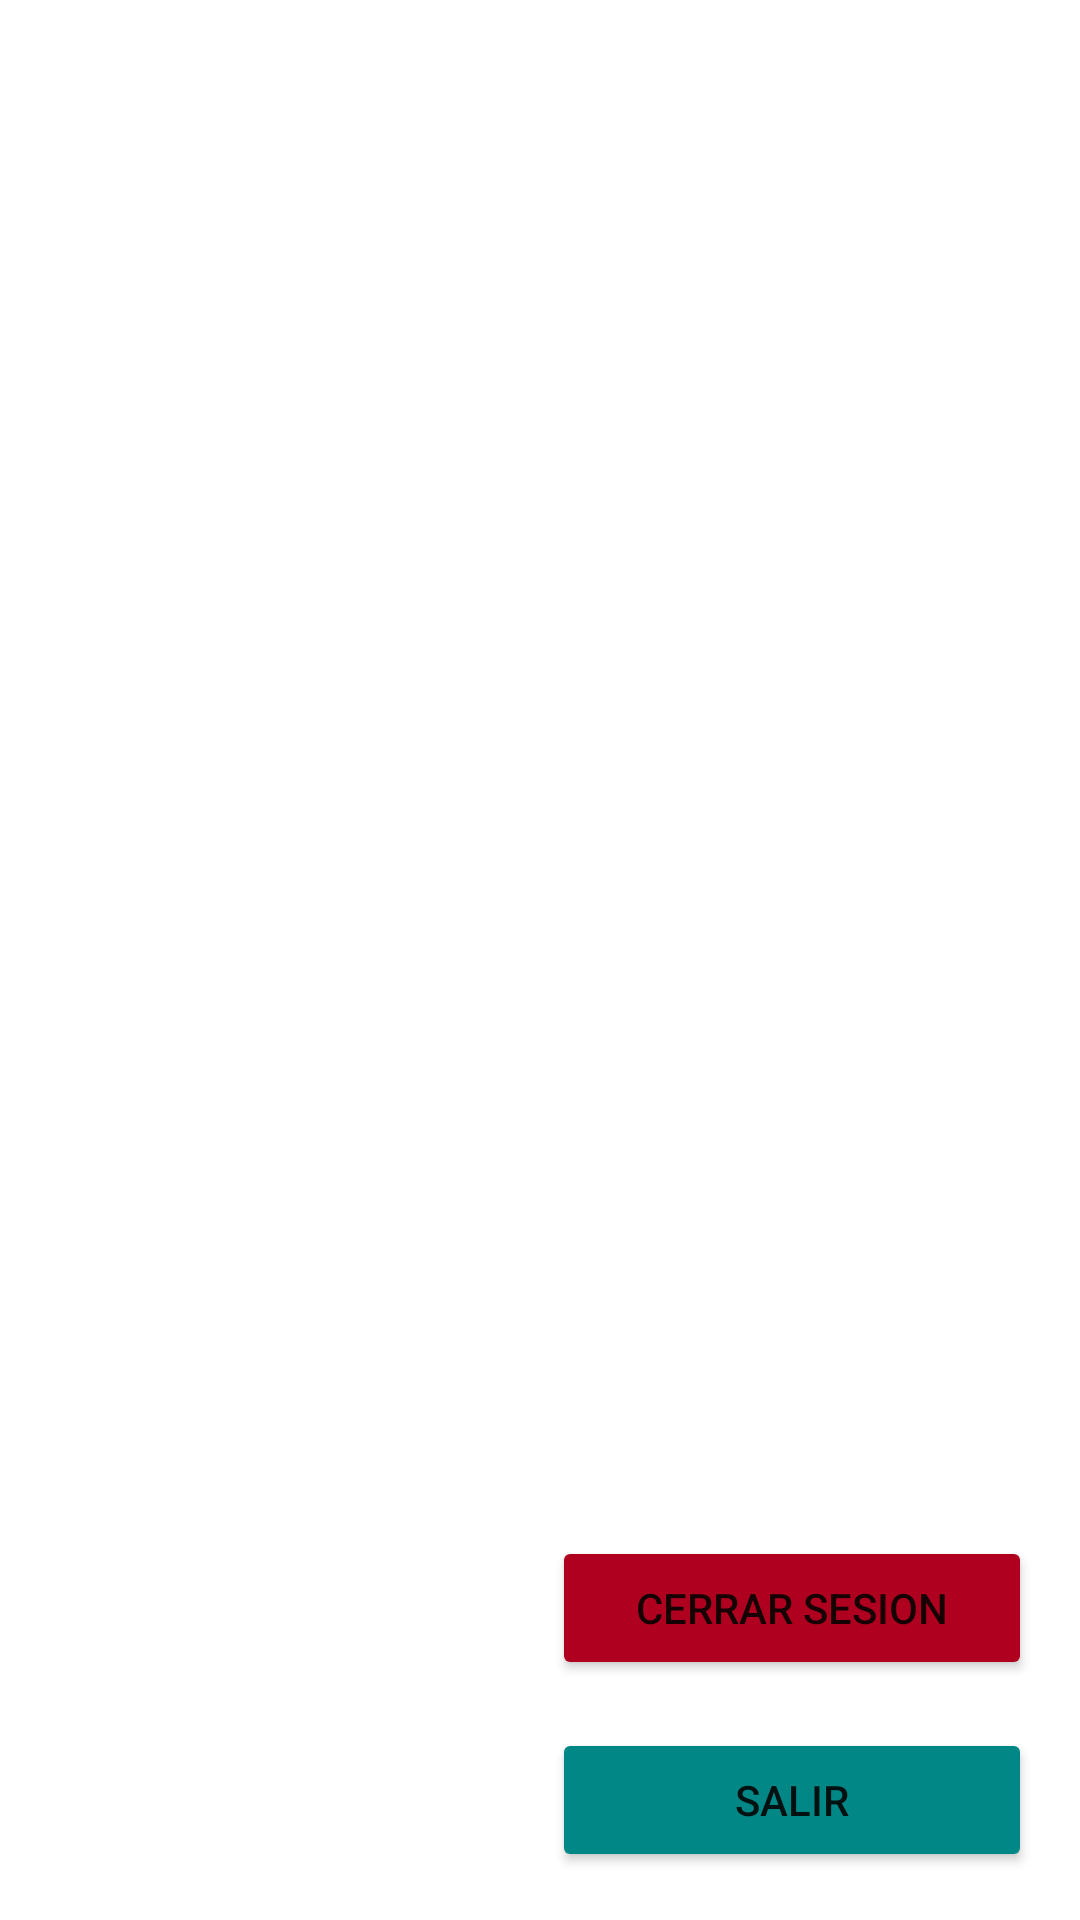

Layout XML and referenced resources for this Android screen:
<!-- AndroidManifest.xml: application theme Theme.KiloKapp -->
<!-- res/layout/fragment_diagnostic.xml -->
<?xml version="1.0" encoding="utf-8"?>
<FrameLayout xmlns:android="http://schemas.android.com/apk/res/android"
    xmlns:app="http://schemas.android.com/apk/res-auto"
    xmlns:tools="http://schemas.android.com/tools"
    android:layout_width="match_parent"
    android:layout_height="match_parent"
    tools:context=".home.FragmentDiagnostic">


    <androidx.constraintlayout.widget.ConstraintLayout
        android:layout_width="match_parent"
        android:layout_height="match_parent">


        <Button
            android:id="@+id/buttonSalir"
            android:layout_width="160dp"
            android:layout_height="wrap_content"
            android:layout_marginEnd="16dp"
            android:layout_marginBottom="16dp"
            android:backgroundTint="@color/teal_700"
            android:text="Salir"
            app:layout_constraintBottom_toBottomOf="parent"
            app:layout_constraintEnd_toEndOf="parent" />

        <Button
            android:id="@+id/buttonCerrarSesion"
            android:layout_width="160dp"
            android:layout_height="wrap_content"
            android:layout_marginEnd="16dp"
            android:layout_marginBottom="16dp"
            android:backgroundTint="@color/design_default_color_error"
            android:text="Cerrar Sesion"
            app:layout_constraintBottom_toTopOf="@+id/buttonSalir"
            app:layout_constraintEnd_toEndOf="parent" />
    </androidx.constraintlayout.widget.ConstraintLayout>

</FrameLayout>
<!-- resources referenced by this layout -->
<resources>
  <color name="teal_700">#FF018786</color>
  <style name="Theme.KiloKapp" parent="Theme.MaterialComponents.DayNight.DarkActionBar">
          
          <item name="colorPrimary">@color/purple_500</item>
          <item name="colorPrimaryVariant">@color/purple_700</item>
          <item name="colorOnPrimary">@color/white</item>
          
          <item name="colorSecondary">@color/teal_200</item>
          <item name="colorSecondaryVariant">@color/teal_700</item>
          <item name="colorOnSecondary">@color/black</item>
          
          <item name="android:statusBarColor">?attr/colorPrimaryVariant</item>
          
  
      </style>
  <color name="purple_500">#EEA300</color>
  <color name="purple_700">#EEA300</color>
  <color name="white">#FFFFFFFF</color>
  <color name="teal_200">#FF03DAC5</color>
  <color name="black">#FF000000</color>
</resources>
